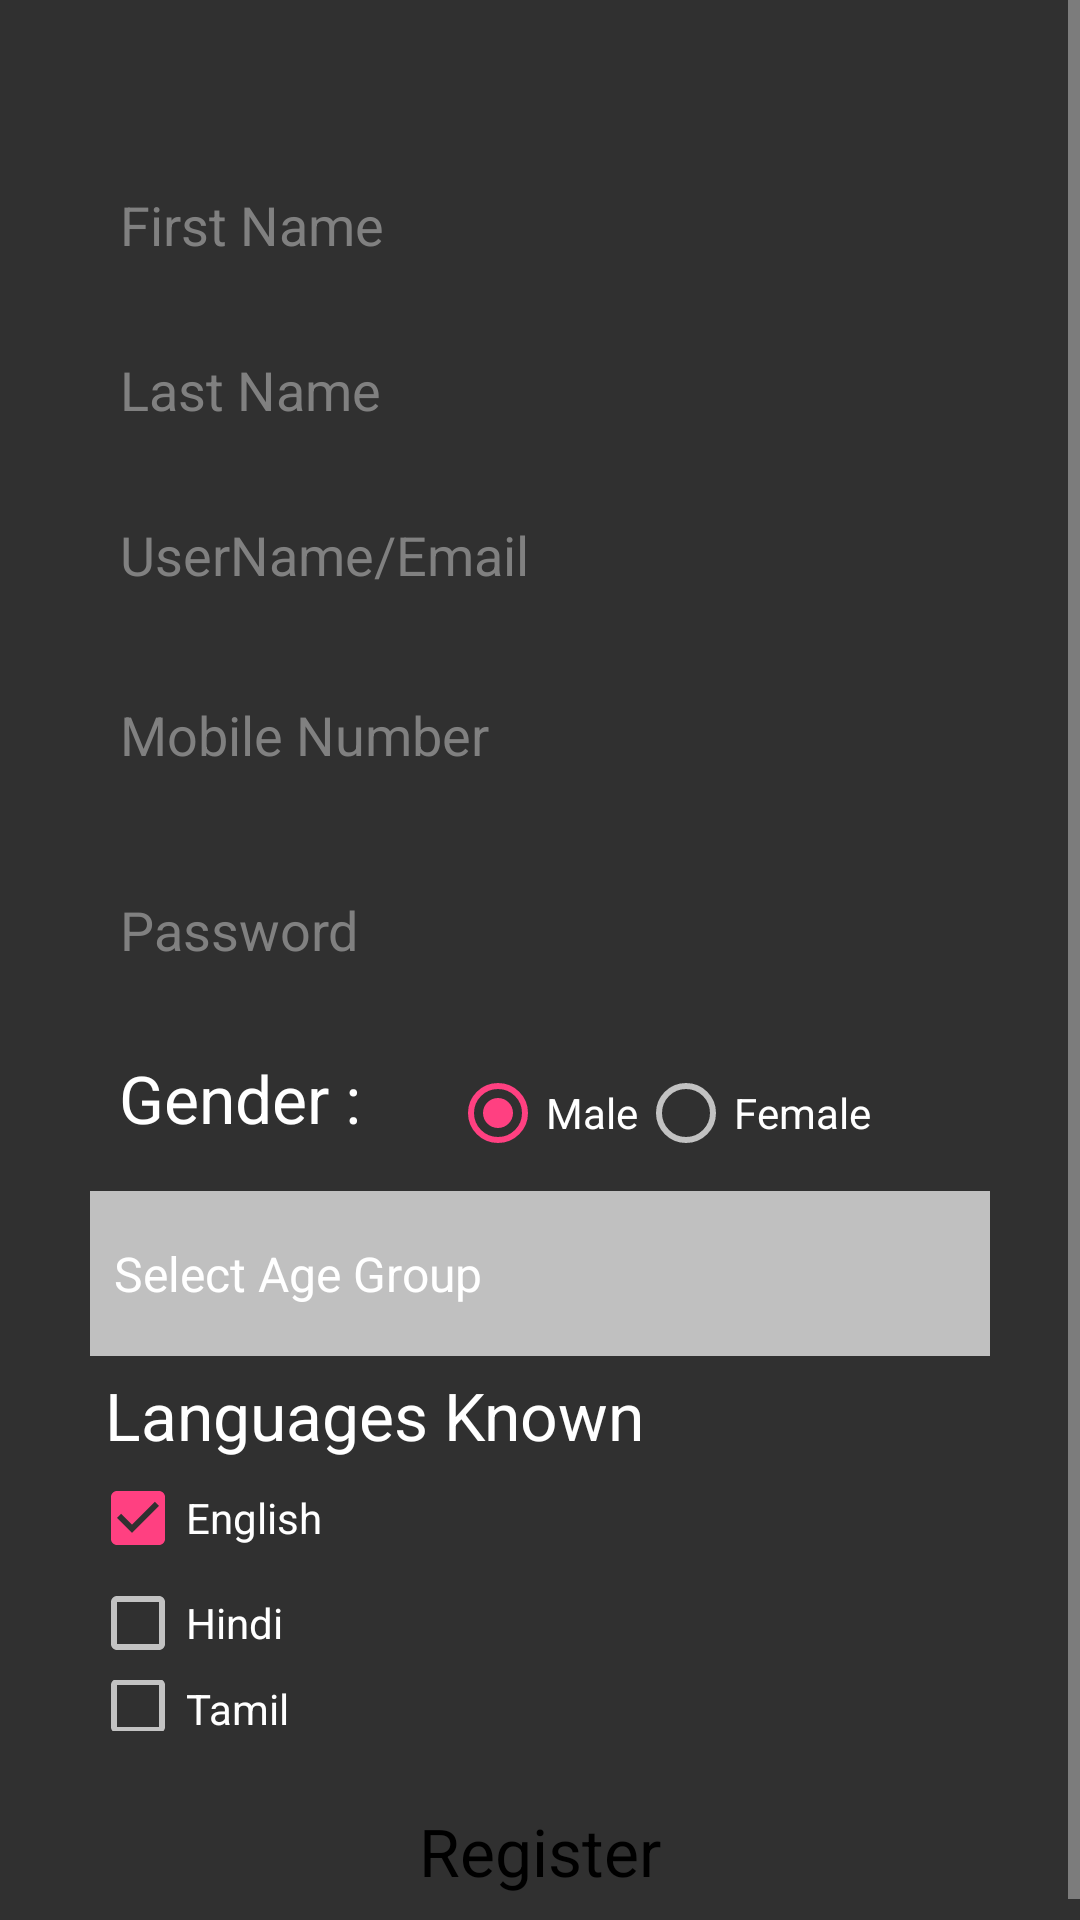

Layout XML and referenced resources for this Android screen:
<!-- AndroidManifest.xml: application theme AppTheme -->
<!-- res/layout/activity_register_page.xml -->
<?xml version="1.0" encoding="utf-8"?>
<ScrollView xmlns:android="http://schemas.android.com/apk/res/android"
    android:layout_width="match_parent"
    android:layout_height="match_parent">

    <LinearLayout
        android:id="@+id/activity_main"
        android:layout_width="match_parent"
        android:layout_height="match_parent"
        android:orientation="vertical"
        android:paddingLeft="10dp"
        android:paddingRight="10dp"
        android:paddingTop="20dp">

        <EditText
            android:id="@+id/firstName"
            android:layout_width="match_parent"
            android:layout_height="50dp"
            android:layout_marginLeft="20dp"
            android:layout_marginRight="20dp"
            android:layout_marginTop="30dp"
            android:background="@drawable/edit_text_shape"
            android:hint="@string/log_first_name"
            android:inputType="text"
            android:paddingLeft="10dp"
            android:textColor="@color/black_color"
            android:textColorHint="#808080" />

        <EditText
            android:id="@+id/lastname"
            android:layout_width="match_parent"
            android:layout_height="50dp"
            android:layout_marginLeft="20dp"
            android:layout_marginRight="20dp"
            android:layout_marginTop="5dp"
            android:background="@drawable/edit_text_shape"
            android:hint="@string/log_last_name"
            android:inputType="text"
            android:paddingLeft="10dp"
            android:textColor="@color/black_color"
            android:textColorHint="#808080" />

        <EditText
            android:id="@+id/emailId"
            android:layout_width="match_parent"
            android:layout_height="50dp"
            android:layout_marginLeft="20dp"
            android:layout_marginRight="20dp"
            android:layout_marginTop="5dp"
            android:background="@drawable/edit_text_shape"
            android:hint="@string/log_email"
            android:inputType="textEmailAddress"
            android:paddingLeft="10dp"
            android:textColor="@color/black_color"
            android:textColorHint="#808080" />

        <EditText
            android:id="@+id/mobilenumber"
            android:layout_width="match_parent"
            android:layout_height="60dp"
            android:layout_marginLeft="20dp"
            android:layout_marginRight="20dp"
            android:layout_marginTop="5dp"
            android:background="@drawable/edit_text_shape"
            android:hint="@string/log_mobile"
            android:inputType="number"
            android:maxLength="10"
            android:paddingLeft="10dp"
            android:textColor="@color/black_color"
            android:textColorHint="#808080" />

        <EditText
            android:id="@+id/password"
            android:layout_width="match_parent"
            android:layout_height="60dp"
            android:layout_marginLeft="20dp"
            android:layout_marginRight="20dp"
            android:layout_marginTop="5dp"
            android:background="@drawable/edit_text_shape"
            android:hint="@string/log_password"
            android:inputType="textPassword"
            android:paddingLeft="10dp"
            android:textColor="@color/black_color"
            android:textColorHint="#808080" />

        <LinearLayout xmlns:android="http://schemas.android.com/apk/res/android"
            android:layout_width="fill_parent"
            android:layout_height="wrap_content"
            android:layout_marginLeft="20dp"
            android:layout_marginRight="20dp"
            android:layout_marginTop="5dp"
            android:orientation="horizontal">

            <TextView
                android:layout_width="100dp"
                android:layout_height="match_parent"
                android:gravity="center"
                android:text="@string/gender"
                android:textAppearance="?android:textAppearanceLarge" />

            <RadioGroup
                android:id="@+id/genderGroup"
                android:layout_width="wrap_content"
                android:layout_height="wrap_content"
                android:layout_marginLeft="20dp"
                android:layout_marginTop="10dp"
                android:gravity="center"
                android:orientation="horizontal">

                <RadioButton
                    android:id="@+id/gMale"
                    android:layout_width="wrap_content"
                    android:layout_height="wrap_content"
                    android:checked="true"
                    android:text="@string/str_male" />

                <RadioButton
                    android:id="@+id/gFemale"
                    android:layout_width="wrap_content"
                    android:layout_height="wrap_content"
                    android:text="@string/str_female" />

            </RadioGroup>


        </LinearLayout>

        <Spinner
            android:id="@+id/age_spinner"
            android:layout_width="match_parent"
            android:layout_height="55dp"
            android:layout_marginLeft="20dp"
            android:layout_marginRight="20dp"
            android:layout_marginTop="10dp"
            android:background="#C0C0C0"
            android:entries="@array/age_group"
            android:spinnerMode="dialog"

            />

        <LinearLayout xmlns:android="http://schemas.android.com/apk/res/android"
            android:layout_width="match_parent"
            android:layout_height="120dp"
            android:layout_marginLeft="20dp"
            android:layout_marginRight="20dp"
            android:layout_marginTop="5dp"
            android:gravity="left"
            android:orientation="vertical">

            <TextView
                android:layout_width="200dp"
                android:layout_height="30dp"
                android:layout_marginLeft="5dp"
                android:gravity="start"
                android:text="@string/lang"
                android:textAppearance="?android:textAppearanceLarge" />

            <CheckBox
                android:id="@+id/ln_en"
                android:layout_width="wrap_content"
                android:layout_height="wrap_content"
                android:layout_marginTop="3dp"
                android:checked="true"
                android:text="@string/ln_english" />

            <CheckBox
                android:id="@+id/ln_hi"
                android:layout_width="wrap_content"
                android:layout_height="wrap_content"
                android:layout_marginTop="3dp"
                android:checked="false"
                android:text="@string/ln_hindi" />

            <CheckBox
                android:id="@+id/ln_ta"
                android:layout_width="wrap_content"
                android:layout_height="wrap_content"
                android:layout_marginTop="3dp"
                android:text="@string/ln_tamil" />


        </LinearLayout>

        <Button
            android:id="@+id/register"
            android:layout_width="match_parent"
            android:layout_height="60dp"
            android:layout_gravity="center"
            android:layout_marginLeft="20dp"
            android:layout_marginRight="20dp"
            android:layout_marginTop="10dp"
            android:background="@drawable/edit_text_shape"
            android:text="@string/log_reg_btn"
            android:textAppearance="?android:attr/textAppearanceLarge"
            android:textColor="@color/black_color" />

        
    </LinearLayout>
</ScrollView>
<!-- resources referenced by this layout -->
<resources>
  <string-array name="age_group">
          <item>Select Age Group</item>
          <item>Child</item>
          <item>Teenage</item>
          <item>Middle Age</item>
          <item>Old Age</item>
      </string-array>
  <color name="black_color">#000000</color>
  <string name="gender">Gender :</string>
  <string name="lang">Languages Known</string>
  <string name="ln_english">English</string>
  <string name="ln_hindi">Hindi</string>
  <string name="ln_tamil">Tamil</string>
  <string name="log_email">UserName/Email</string>
  <string name="log_first_name">First Name</string>
  <string name="log_last_name">Last Name</string>
  <string name="log_mobile">Mobile Number</string>
  <string name="log_password">Password</string>
  <string name="log_reg_btn">Register</string>
  <string name="str_female">Female</string>
  <string name="str_male">Male</string>
  <style name="AppTheme" parent="Theme.AppCompat">
          
          <item name="colorPrimary">@color/colorPrimary</item>
          <item name="colorPrimaryDark">@color/colorPrimaryDark</item>
          <item name="colorAccent">@color/colorAccent</item>
      </style>
  <color name="colorPrimary">#3F51B5</color>
  <color name="colorPrimaryDark">#303F9F</color>
  <color name="colorAccent">#FF4081</color>
</resources>
